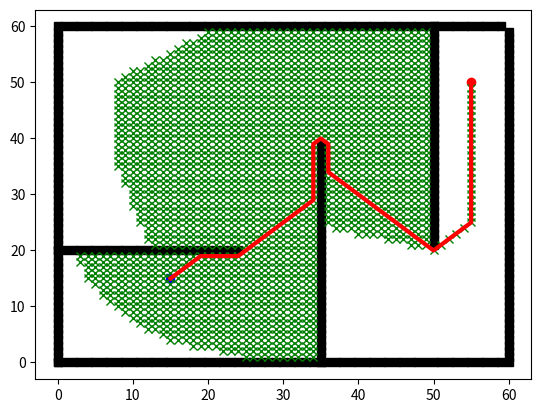

Recreate this plot in Python.
#!/usr/bin/env python3

import matplotlib.pyplot as plt
import math

#设计一个节点结构体，包含位置x，y，搜索父节点，代价，id（xy计算的结果）
class Node:
        def __init__(self,x,y,parent,cost,index):
                self.x = x
                self.y = y
                self.parent = parent
                self.cost = cost
                self.index = index

#沿着封闭点集合从目标点一直找到起始点
def calc_path(goaln,closeset):
        rx,ry=[goaln.x],[goaln.y]
        print (closeset[-1])
        parentn = closeset[-1]
        while parentn!=None:
                rx.append(parentn.x)
                ry.append(parentn.y)
                parentn = parentn.parent
        return rx,ry

#astar路径生成函数
def astar_plan(sx,sy,gx,gy):
    #生成障碍物地图
        ox,oy,xwidth,ywidth=map_generation()
        plt.figure('Astar algorithm demo')
        plt.plot(ox,oy,'ks')
        plt.plot(sx,sy,'bs')
        plt.plot(gx,gy,'ro')
        motion = motion_model()
    #初始化开放节点列表和闭合节点列表
        openset,closeset=dict(),dict()
    #初始化起点和终点两个节点
        sidx = sy*xwidth+sx
        gidx = gy*xwidth+gx
        starn=Node(sx,sy,None,0,sidx)
        goaln=Node(gx,gy,None,0,gidx)
    #初始节点塞入开放节点列表
        openset[sidx] = starn
        while 1:
        #找到开放列表中最低成本的节点，开放节点代价加上该节点到目标节点的欧几里得距离作为最终代价
                c_id = min(openset,key=lambda o:openset[o].cost + h_cost(openset[o],goaln))
                curnode = openset[c_id]
        #如果该节点恰好是目标节点，则直接打印到达，跳出循环
                if curnode.x == goaln.x and curnode.y == goaln.y:
                        print ('find goal')
                        closeset[-1] = curnode
                        break
        #如果当前节点不是目标节点，则将其添加到关闭列表中，并将其从开放列表中删除。
                else:
                        closeset[c_id] = curnode
                        plt.plot(curnode.x,curnode.y,'gx')
                        if len(openset.keys())%10==0:
                                plt.pause(0.01)
                        del openset[c_id]
                #对于每种可能的移动方式（由motion定义）生成一个新的节点newnode。
                for j in range(len(motion)):
                        newnode = Node(curnode.x+motion[j][0],
                                                   curnode.y+motion[j][1],
                                                   curnode,
                                                   curnode.cost + motion[j][2],
                                                   c_id)
                        n_id = index_calc(newnode,xwidth)
                        #如果新节点已经在关闭列表中，则跳过。
                        if n_id in closeset:
                                continue
                        #如果新节点在地图边界之外或不可达，也跳过。
                        if node_verify(newnode,ox,oy):
                                continue
                        #如果新节点不再开放列表中，将其添加到开放列表中
                        if n_id not in openset:
                                openset[n_id] = newnode
            #如果新节点已经在开放列表中，但是通过当前的移动方式得到的新节点的成本更低，则更新该节点。
                        else:
                                if openset[n_id].cost >= newnode.cost:
                                        openset[n_id] = newnode
        px,py = calc_path(goaln,closeset)#使用calc_path(goaln,closeset)函数计算从目标节点到起始节点的路径，并返回该路径。
        return px,py

#栅格地图建模生成函数，将所有被占据的点放入一个数组中，搜索到这个点时，遍历障碍栅格点即可确认是否可达
def map_generation():
        ox,oy=[],[]
        for i in range(60):
                ox.append(i)
                oy.append(0)

        for i in range(60):
                ox.append(i)
                oy.append(60)

        for i in range(60):
                ox.append(0)
                oy.append(i)

        for i in range(60):
                ox.append(60)
                oy.append(i)

        for i in range(25):
                ox.append(i)
                oy.append(20)

        for i in range(40):
                ox.append(35)
                oy.append(i)

        for i in range(40):
                ox.append(50)
                oy.append(60-i)

        minx = min(ox)
        miny = min(oy)
        maxx = max(ox)
        maxy = max(oy)
        xwidth = maxx-minx
        ywidth = maxy-miny

        return ox,oy,xwidth,ywidth

#运动模型函数，每次运动可以到达周围的八个栅格，上下左右栅格距离是1，协方向栅格距离是根号2
def motion_model():
        motion =[[1,0,1],
                         [1,1,math.sqrt(2)],
                         [1,-1,math.sqrt(2)],
                         [0,1,1],
                         [0,-1,1],
                         [-1,1,math.sqrt(2)],
                         [-1,0,1],
                         [-1,-1,math.sqrt(2)]]
        return motion

#启发函数计算，计算出当前点到最终目标点的欧几里得距离
def h_cost(node,goal):
        w = 1.0
        h = w*(abs(goal.x-node.x) + abs(goal.y-node.y))
        return h

#计算节点id，其实就是y*整体地图宽度+x，可类比二维数组id
def index_calc(node,xwid):
        n_id = node.y*xwid + node.x
        return n_id

#判断当前节点是否在障碍物栅格集合内，来判断该点是否可达
def node_verify(node,ox,oy):
        if (node.x,node.y) in zip(ox,oy):
                return True
        else:
                return False

def main():
        sx,sy=15,15 #出发点坐标
        gx,gy=55,50 #终点坐标
        rx,ry=        astar_plan(sx,sy,gx,gy) #实现A*
        print (rx,ry)
        plt.plot(rx,ry,'r-',linewidth=3) #绘制A*路径
        plt.show()

if __name__ =="__main__":
        main()
